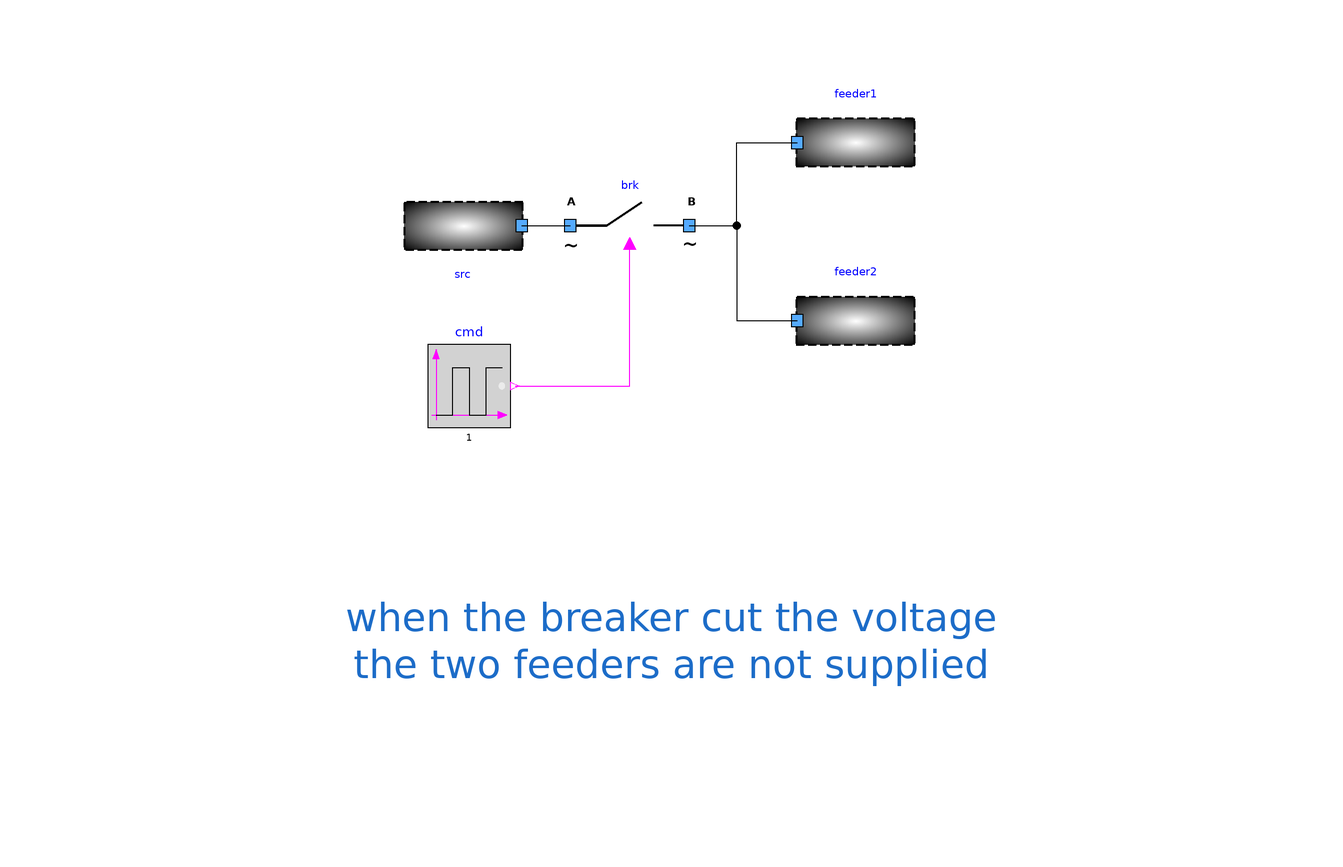

The component connection diagram of the Modelica model below, drawn from its own Placement and Line annotations.

model DoubleNetworkWithOneBreaker "Double Distribution network with one breaker"
        extends Icons.myExample;

        Source src annotation (Placement(transformation(
              extent={{-10,-10},{10,10}},
              rotation=180,
              origin={-32,30})));
        Feeder feeder2
          annotation (Placement(transformation(extent={{24,4},{44,24}})));
        Feeder feeder1
          annotation (Placement(transformation(extent={{24,34},{44,54}})));
        Components.mySecondBreaker brk(UNom=400) annotation (
          Placement(transformation(extent={{-14,20},{6,40}})));
        Modelica.Blocks.Sources.BooleanPulse cmd(width=50, period=1,startTime=0.25) annotation (Placement(transformation(extent={{-38,-4},{-24,10}})));
      equation
        // The breaker must be able to cut the voltage when the feeders are not supplied
        //Managing the global variables
        feeder1.Supplied = not
                              (cmd.y);
        feeder2.Supplied = not
                              (cmd.y);

        connect(src.terminal, brk.terminalA)    annotation (Line(points={{-22.2,30},{-14,30}}, color={0,0,0}));
        connect(brk.terminalB, feeder1.terminal) annotation (Line(points={{6,30},{
                14,30},{14,44},{24.2,44}},
                                    color={0,0,0}));
        connect(brk.terminalB, feeder2.terminal) annotation (Line(points={{6,30},{
                14,30},{14,14},{24.2,14}},
                                    color={0,0,0}));
        connect(cmd.y, brk.BrkOpen)
          annotation (Line(points={{-23.3,3},{-4,3},{-4,27}}, color={255,0,255}));
          annotation (
          Diagram(  coordinateSystem(initialScale = 0.1), graphics={                                                                                     Text(lineColor=
                    {28,108,200},                                                                                                                                                         extent={{
                    -96,-16},{102,-64}},                                                                                                                                                                                    fontSize=
                    12,
                textString="when the breaker cut the voltage
the two feeders are not supplied")}),
          experiment(StopTime = 1));
      end DoubleNetworkWithOneBreaker;